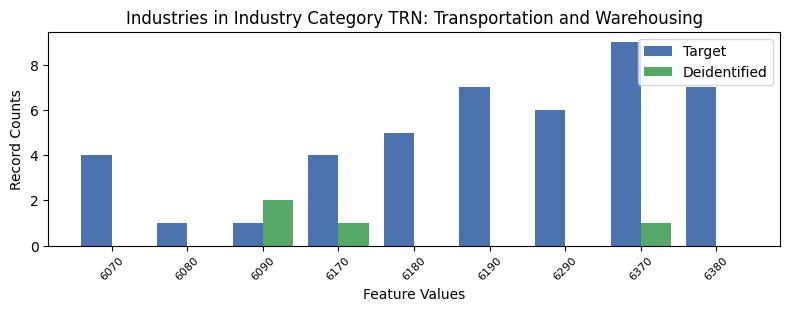

The data file committed next to this chart (first rows):
, INDP, count_target, count_deidentified
6, 6070, 4, 0.0
7, 6080, 1, 0.0
8, 6090, 1, 2.0
4, 6170, 4, 1.0
5, 6180, 5, 0.0
0, 6190, 7, 0.0
2, 6290, 6, 0.0
1, 6370, 9, 1.0
3, 6380, 7, 0.0
